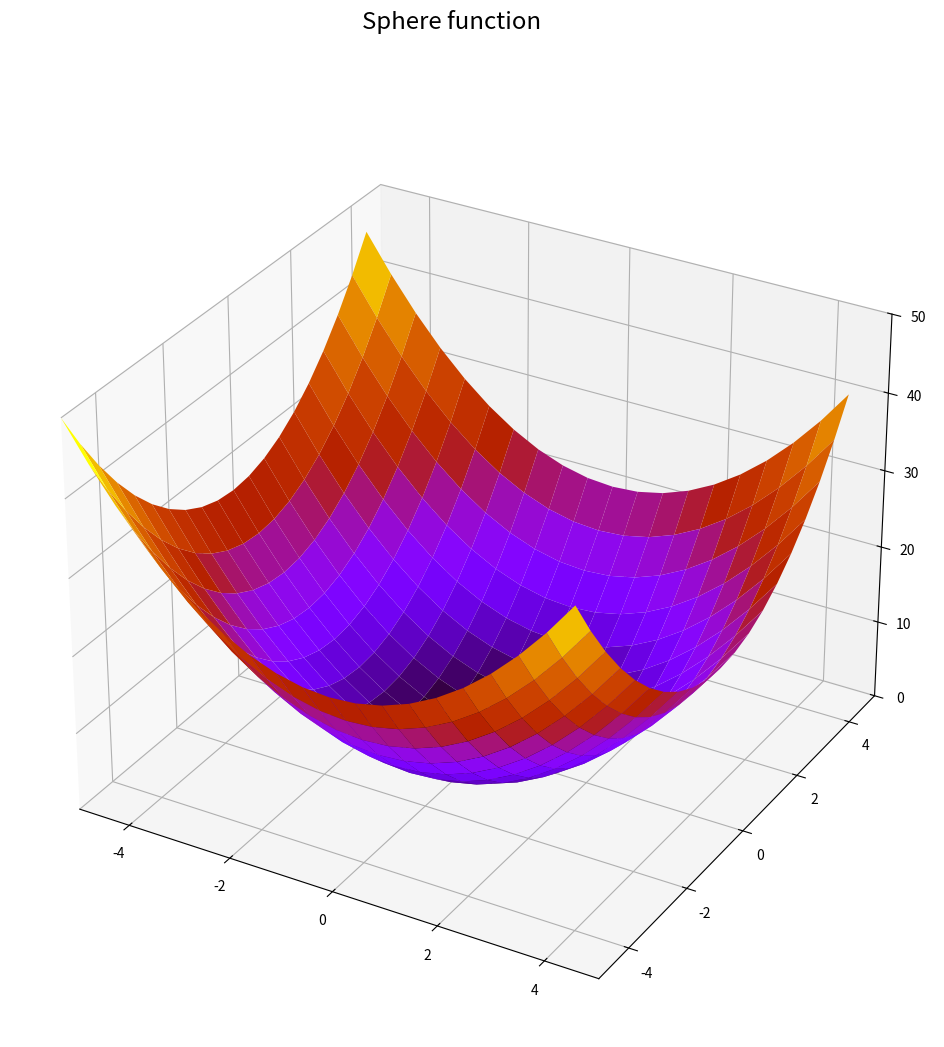

This chart was generated by the following Python code:
import numpy as np
import matplotlib.pyplot as plt
from mpl_toolkits.mplot3d import Axes3D
import random

fig = plt.figure(figsize=(16,12))
ax = fig.add_subplot(111,projection='3d')

x1 = np.arange(-5,5,0.5)
x2 = np.arange(-5,5,0.5)
x1,x2 = np.meshgrid(x1,x2)
ax.set_xlim(-5,5)
ax.set_ylim(-5,5)
ax.set_zlim(0,50)
y = (x1**2) + (x2**2)

ax.plot_surface(x1,x2,y,rstride=1,cstride=1,cmap='gnuplot')
# ax.plot_wireframe(x1, x2, y, rstride=1, cstride=1)
plt.figtext(0.5,0.95,"Sphere function",size="xx-large",ha='center')
plt.show()

# test = [[2.0,2.0],
#         [3.5,1.5],
#         [0.0,0.0]]
#
# test = [[random.uniform(-5.0,5.0),random.uniform(-5.0,5.0)] for _ in range(20)]
#
# # ax.plot_surface(x1,x2,y,rstride=1,cstride=1,cmap='BuGn')
# for p in test:
#     ax.plot_surface(x1, x2, y, rstride=1, cstride=1, cmap='BuGn')
#     ax.scatter(p[0],p[1])
#     plt.pause(1)
#     plt.cla()